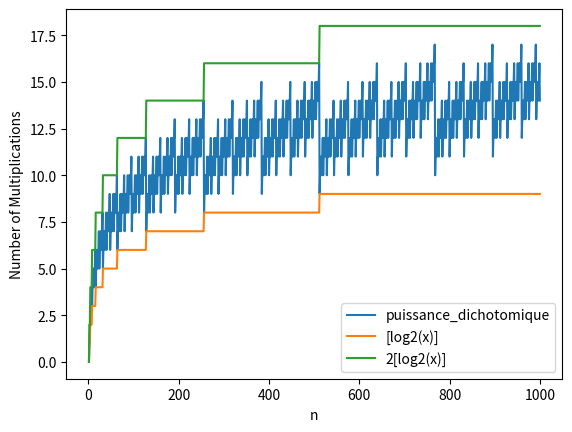

Write Python code to recreate this figure.
import matplotlib.pyplot as plt
import numpy as np

def puissance_dichotomique(x, n, count=0):
    if n == 1:
        return x, count
    elif n % 2 == 0:
        z, count = puissance_dichotomique(x, n/2, count)
        count += 1  # Increment count for the multiplication z*z
        return z*z, count
    else:
        z, count = puissance_dichotomique(x, (n-1)/2, count)
        count += 2  # Increment count for the multiplications x*z*z
        return x*z*z, count

x = 2
multiplication_counts = []
for n in range(1, 1001):
    result, multiplication_count = puissance_dichotomique(x, n)
    multiplication_counts.append(multiplication_count)

# Plotting the number of multiplications as a function of n
plt.plot(range(1, 1001), multiplication_counts, label="puissance_dichotomique")
plt.plot(range(1, 1001), np.floor(np.log2(range(1, 1001))), label="[log2(x)]")
plt.plot(range(1, 1001), 2 * np.floor(np.log2(range(1, 1001))), label="2[log2(x)]")
plt.xlabel("n")
plt.ylabel("Number of Multiplications")
plt.legend()
plt.show()